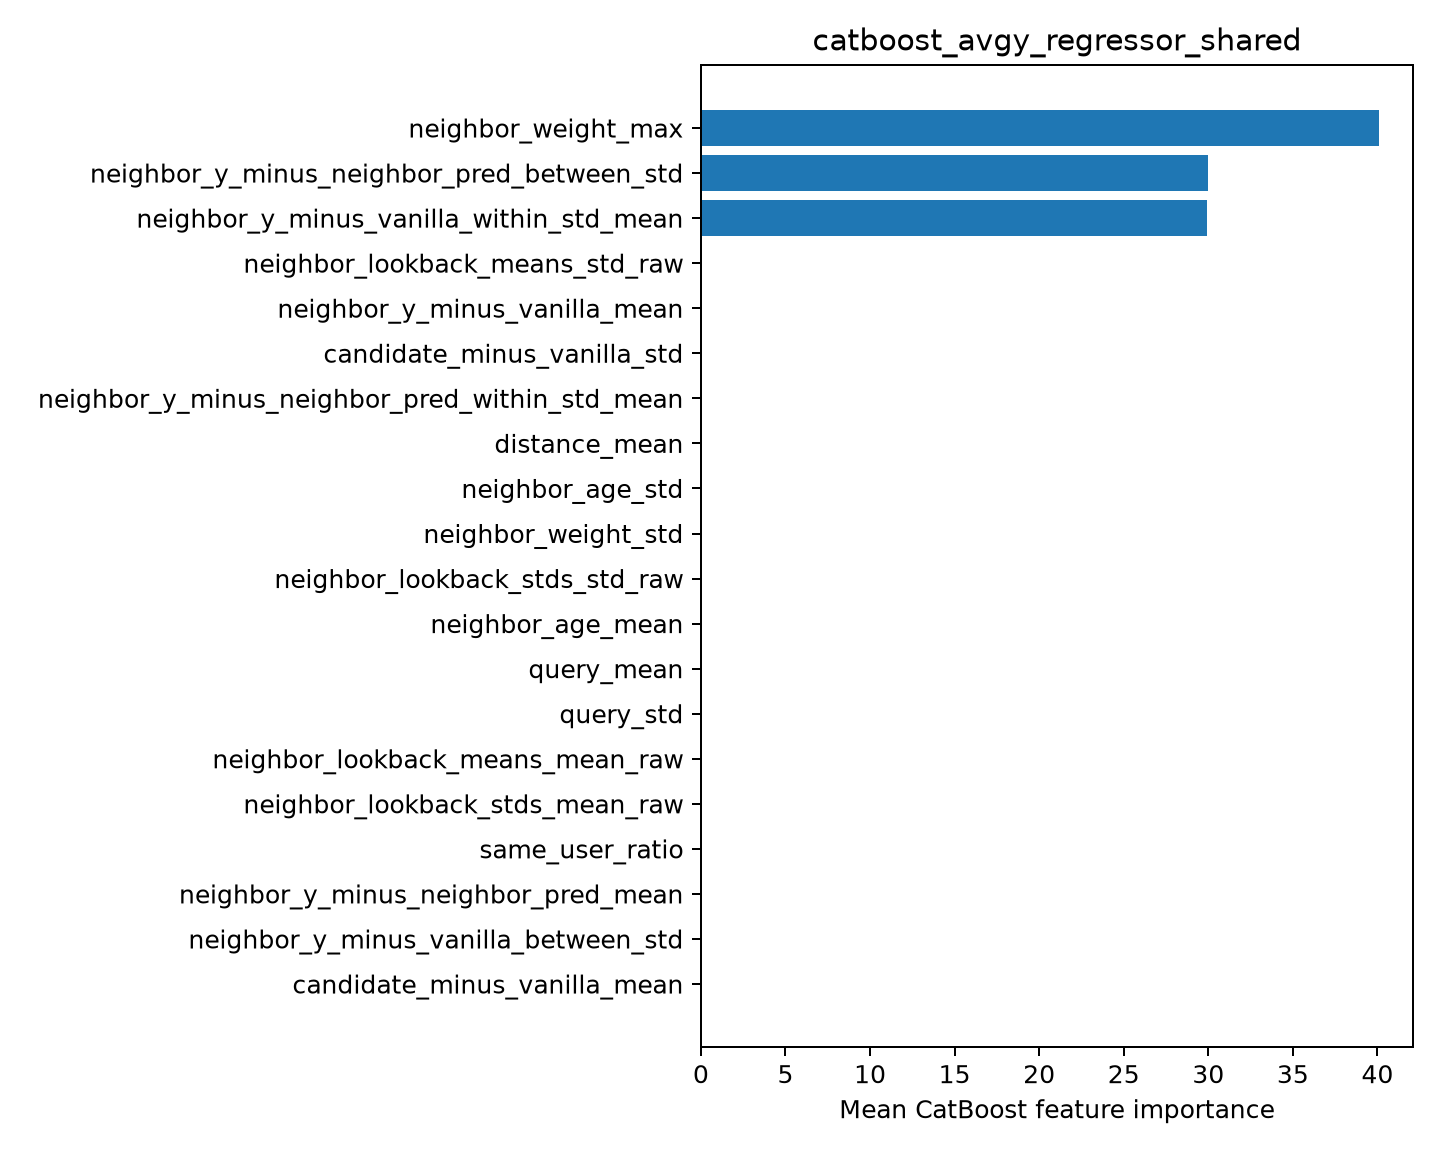

Source data for this figure (header and first rows):
feature, importance
neighbor_weight_max, 40.1
neighbor_y_minus_neighbor_pred_between_s…, 29.98
neighbor_y_minus_vanilla_within_std_mean, 29.92
neighbor_lookback_means_std_raw, 0.001427
neighbor_y_minus_vanilla_mean, 7.145117228432539e-05
candidate_minus_vanilla_std, 3.201673065465677e-05
neighbor_y_minus_neighbor_pred_within_st…, 6.6836757029504966e-06
distance_mean, 0.0
neighbor_age_std, 0.0
neighbor_weight_std, 0.0
neighbor_lookback_stds_std_raw, 0.0
neighbor_age_mean, 0.0
query_mean, 0.0
query_std, 0.0
neighbor_lookback_means_mean_raw, 0.0
neighbor_lookback_stds_mean_raw, 0.0
same_user_ratio, 0.0
neighbor_y_minus_neighbor_pred_mean, 0.0
neighbor_y_minus_vanilla_between_std, 0.0
candidate_minus_vanilla_mean, 0.0
